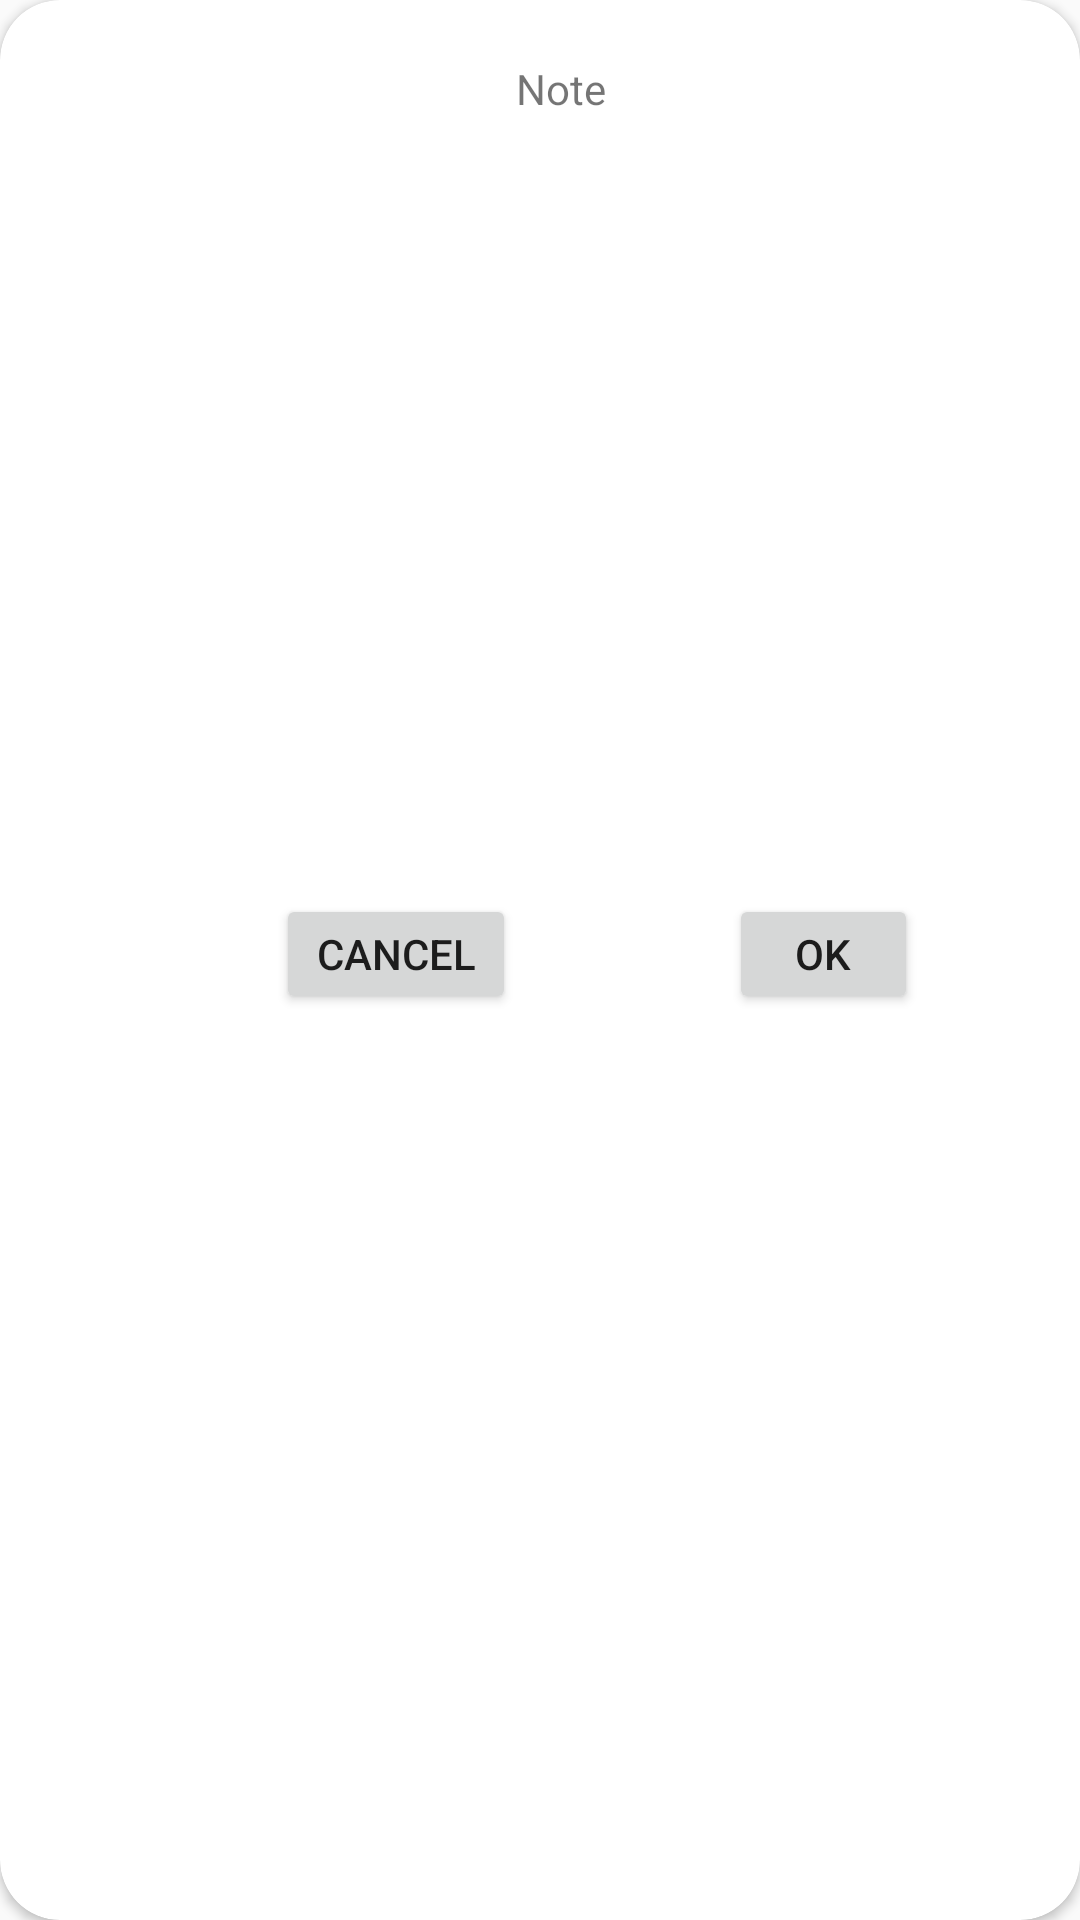

Produce the Android XML layout that renders to this screen, including the resource entries it uses.
<!-- AndroidManifest.xml: application theme AppTheme -->
<!-- res/layout/add_edit_user_dialogue.xml -->
<?xml version="1.0" encoding="utf-8"?>
<android.support.v7.widget.CardView xmlns:android="http://schemas.android.com/apk/res/android"
    xmlns:app="http://schemas.android.com/apk/res-auto"
    xmlns:tools="http://schemas.android.com/tools"
    android:layout_width="wrap_content"
    android:layout_height="wrap_content"
    android:layout_margin="20dp"
    android:padding="5dp"
    app:cardCornerRadius="20dp">


    <android.support.constraint.ConstraintLayout
        android:layout_width="369dp"
        android:layout_height="390dp">


        <TextView
            android:id="@+id/textView2"
            android:layout_width="wrap_content"
            android:layout_height="wrap_content"
            android:layout_marginStart="165dp"
            android:layout_marginTop="16dp"
            android:layout_marginEnd="160dp"
            android:layout_marginBottom="16dp"
            android:text="Note"
            app:layout_constraintBottom_toTopOf="@+id/ed_new_note"
            app:layout_constraintEnd_toEndOf="parent"
            app:layout_constraintStart_toStartOf="parent"
            app:layout_constraintTop_toTopOf="parent" />

        <EditText
            android:id="@+id/ed_new_note"
            android:layout_width="290dp"
            android:layout_height="229dp"
            android:layout_marginStart="51dp"
            android:layout_marginEnd="28dp"
            android:layout_marginBottom="10dp"
            android:background="@drawable/grey_edittext_layout"
            android:ems="10"
            android:inputType="textPersonName"
            android:maxLength="50"
            android:maxLines="5"
            android:paddingLeft="10dp"
            app:layout_constraintBottom_toTopOf="@+id/btn_cancel_dialogue"
            app:layout_constraintEnd_toEndOf="parent"
            app:layout_constraintStart_toStartOf="parent" />

        <Button
            android:id="@+id/btn_ok_dialogue"
            android:layout_width="63dp"
            android:layout_height="40dp"
            android:layout_marginStart="101dp"
            android:layout_marginEnd="63dp"
            android:layout_marginBottom="52dp"
            android:text="ok"
            app:layout_constraintBottom_toBottomOf="parent"
            app:layout_constraintEnd_toEndOf="parent"
            app:layout_constraintHorizontal_bias="1.0"
            app:layout_constraintStart_toEndOf="@+id/btn_cancel_dialogue" />

        <Button
            android:id="@+id/btn_cancel_dialogue"
            android:layout_width="80dp"
            android:layout_height="40dp"
            android:layout_marginStart="92dp"
            android:layout_marginBottom="52dp"
            android:padding="2dp"
            android:text="@android:string/cancel"
            app:layout_constraintBottom_toBottomOf="parent"
            app:layout_constraintStart_toStartOf="parent" />

    </android.support.constraint.ConstraintLayout>

</android.support.v7.widget.CardView>
<!-- resources referenced by this layout -->
<resources>
  <style name="AppTheme" parent="Theme.AppCompat.Light.NoActionBar">
          
          <item name="colorPrimary">@color/colorPrimary</item>
          <item name="colorPrimaryDark">@color/colorPrimaryDark</item>
          <item name="colorAccent">@color/colorAccent</item>
          <item name="android:windowAnimationStyle">@style/CustomActivityAnimation</item>
  
          <item name="android:windowActivityTransitions">true</item>
      </style>
  <color name="colorPrimary">#11B4D9</color>
  <color name="colorPrimaryDark">#0997D9</color>
  <color name="colorAccent">#eb1010</color>
  <style name="CustomActivityAnimation" parent="@android:style/Animation.Activity">
          <item name="android:activityOpenEnterAnimation">@anim/slide_in_right</item>
          <item name="android:activityOpenExitAnimation">@anim/slide_out_left</item>
          <item name="android:activityCloseEnterAnimation">@anim/slide_in_left</item>
          <item name="android:activityCloseExitAnimation">@anim/slide_out_right</item>
      </style>
</resources>
